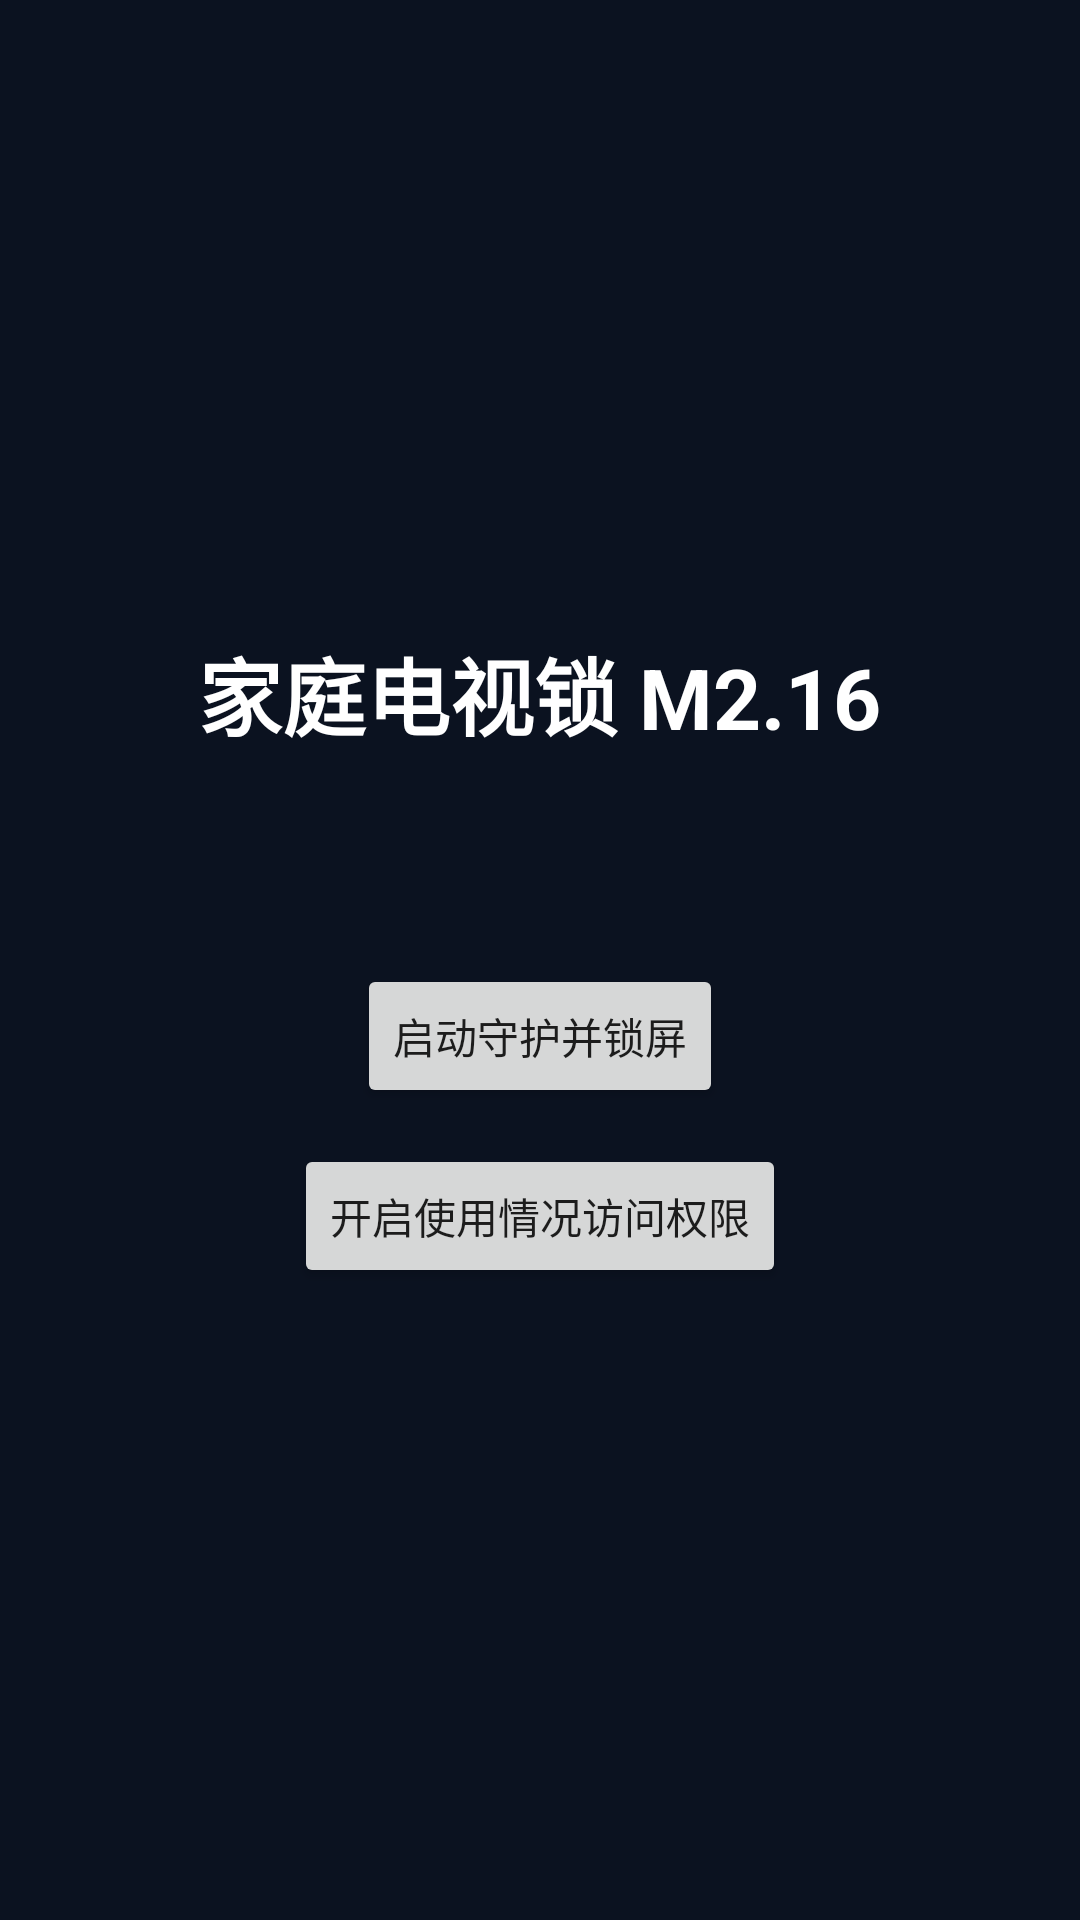

Reconstruct the res/layout file that produces this screen, plus the resources it refers to.
<!-- AndroidManifest.xml: activity theme Theme.TvGuard -->
<!-- res/layout/activity_main.xml -->
<?xml version="1.0" encoding="utf-8"?>
<LinearLayout xmlns:android="http://schemas.android.com/apk/res/android"
    android:layout_width="match_parent"
    android:layout_height="match_parent"
    android:background="@color/bg_dark"
    android:gravity="center"
    android:orientation="vertical"
    android:padding="32dp">

    <TextView
        android:layout_width="wrap_content"
        android:layout_height="wrap_content"
        android:text="家庭电视锁 M2.16"
        android:textColor="@color/text_primary"
        android:textSize="28sp"
        android:textStyle="bold" />

    <TextView
        android:id="@+id/info"
        android:layout_width="match_parent"
        android:layout_height="wrap_content"
        android:layout_marginTop="24dp"
        android:textColor="@color/text_secondary"
        android:textSize="16sp" />

    <Button
        android:id="@+id/btnStart"
        android:layout_width="wrap_content"
        android:layout_height="wrap_content"
        android:layout_marginTop="24dp"
        android:text="启动守护并锁屏" />

    <Button
        android:id="@+id/btnUsageAccess"
        android:layout_width="wrap_content"
        android:layout_height="wrap_content"
        android:layout_marginTop="12dp"
        android:text="开启使用情况访问权限" />
</LinearLayout>
<!-- resources referenced by this layout -->
<resources>
  <color name="bg_dark">#FF0B1220</color>
  <color name="text_primary">#FFFFFFFF</color>
  <color name="text_secondary">#FFB0BEC5</color>
  <style name="Theme.TvGuard" parent="Theme.AppCompat.DayNight.NoActionBar">
          <item name="android:windowBackground">@color/bg_dark</item>
          <item name="android:statusBarColor">@color/bg_dark</item>
          <item name="android:navigationBarColor">@color/bg_dark</item>
          <item name="colorPrimary">@color/accent</item>
          <item name="android:colorAccent">@color/accent</item>
      </style>
  <color name="accent">#FF4FC3F7</color>
</resources>
